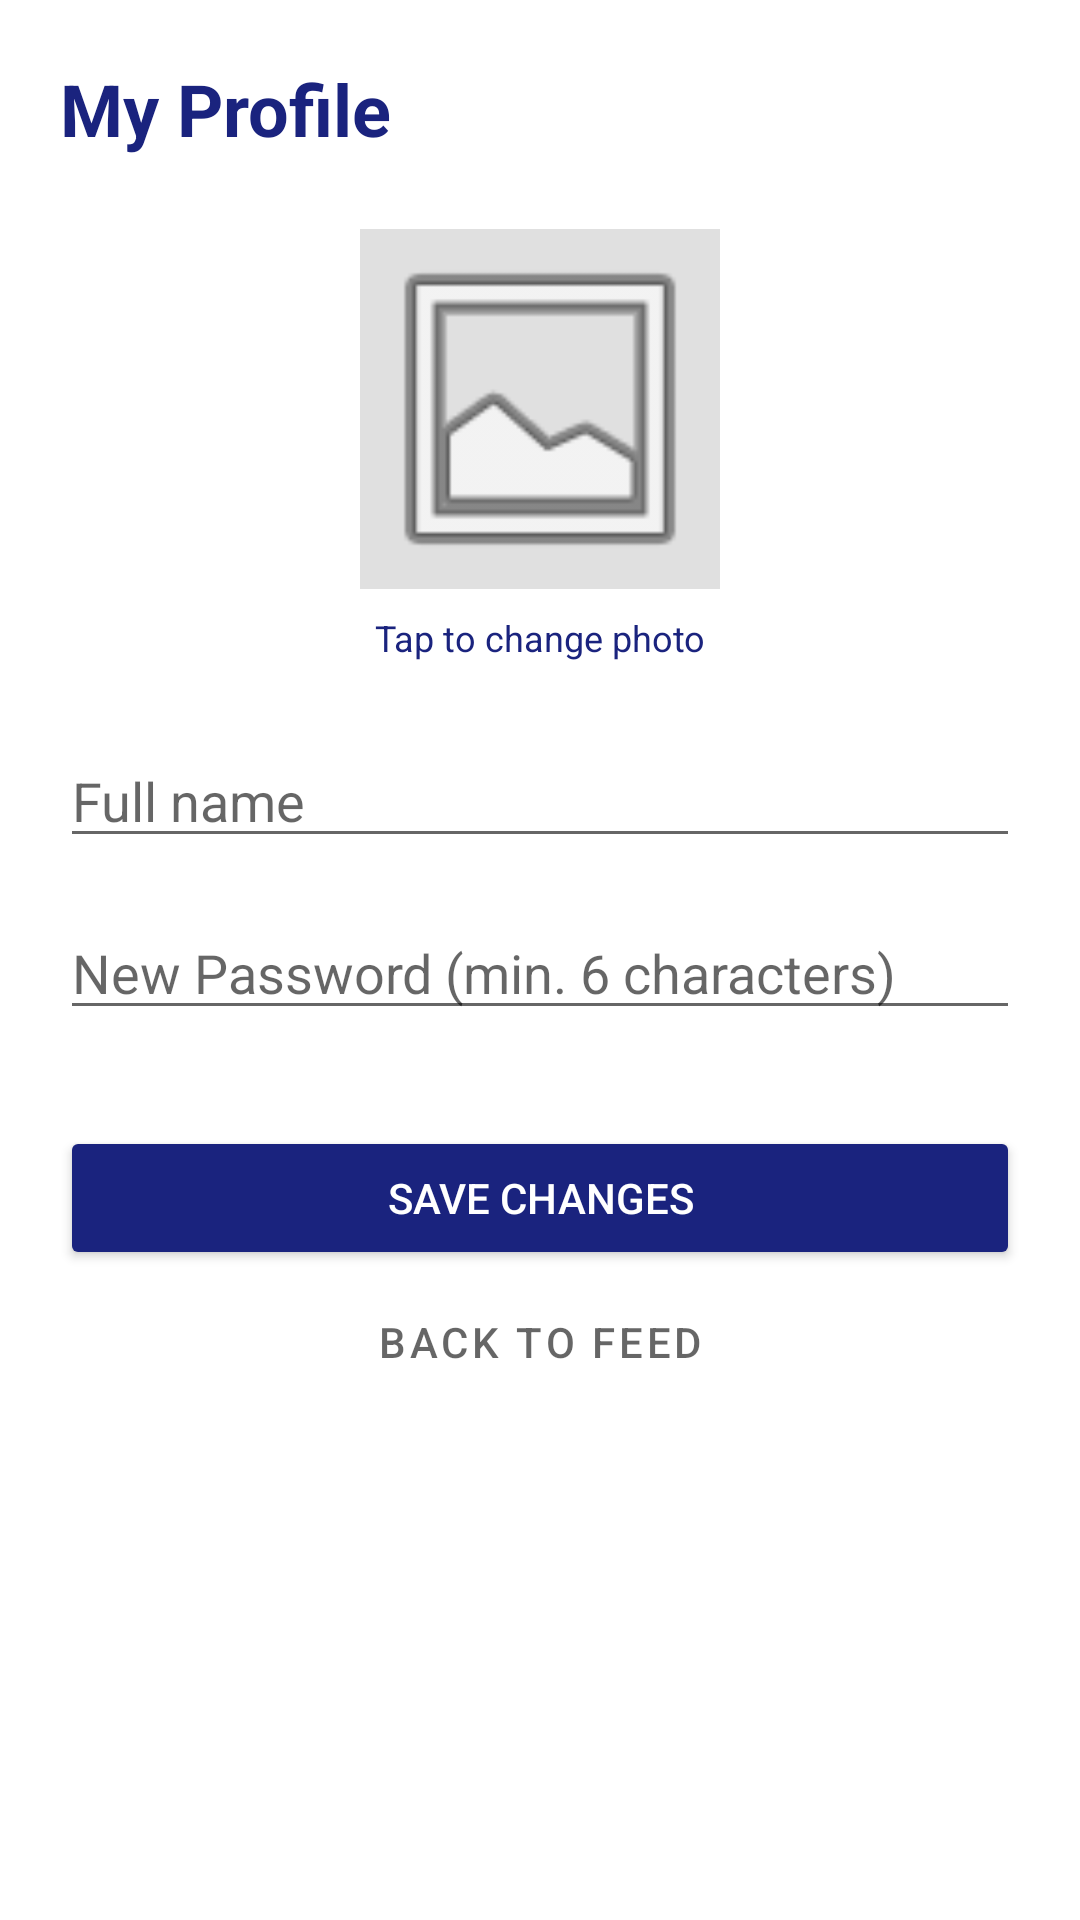

The Android layout XML behind this screen, and the referenced resources:
<!-- AndroidManifest.xml: application theme Theme.ConnectApp -->
<!-- res/layout/activity_profile.xml -->
<?xml version="1.0" encoding="utf-8"?>

<androidx.constraintlayout.widget.ConstraintLayout xmlns:android="http://schemas.android.com/apk/res/android"
    xmlns:app="http://schemas.android.com/apk/res-auto"
    xmlns:tools="http://schemas.android.com/tools"
    android:layout_width="match_parent"
    android:layout_height="match_parent"
    android:padding="20dp"
    android:background="?android:attr/windowBackground">

    <TextView
        android:id="@+id/txtProfileTitle"
        android:layout_width="wrap_content"
        android:layout_height="wrap_content"
        android:text="@string/title_profile"
        android:textSize="24sp"
        android:textStyle="bold"
        android:textColor="@color/primary_social"
        app:layout_constraintTop_toTopOf="parent"
        app:layout_constraintStart_toStartOf="parent" />

    <ImageView
        android:id="@+id/imgProfile"
        android:layout_width="120dp"
        android:layout_height="120dp"
        android:layout_marginTop="24dp"
        android:src="@android:drawable/ic_menu_gallery"
        android:contentDescription="@string/desc_profile_pic"
        android:background="?android:attr/dividerVertical"
        android:scaleType="centerCrop"
        app:layout_constraintTop_toBottomOf="@id/txtProfileTitle"
        app:layout_constraintStart_toStartOf="parent"
        app:layout_constraintEnd_toEndOf="parent" />

    <TextView
        android:id="@+id/txtChangePhoto"
        android:layout_width="wrap_content"
        android:layout_height="wrap_content"
        android:text="@string/label_change_photo"
        android:textColor="@color/primary_social"
        android:textSize="12sp"
        android:layout_marginTop="8dp"
        app:layout_constraintTop_toBottomOf="@id/imgProfile"
        app:layout_constraintStart_toStartOf="@id/imgProfile"
        app:layout_constraintEnd_toEndOf="@id/imgProfile" />

    <EditText
        android:id="@+id/editProfileName"
        android:layout_width="0dp"
        android:layout_height="wrap_content"
        android:hint="@string/hint_full_name"
        android:inputType="textPersonName"
        android:layout_marginTop="24dp"
        app:layout_constraintTop_toBottomOf="@id/txtChangePhoto"
        app:layout_constraintStart_toStartOf="parent"
        app:layout_constraintEnd_toEndOf="parent" />

    <EditText
        android:id="@+id/editProfilePassword"
        android:layout_width="0dp"
        android:layout_height="wrap_content"
        android:hint="@string/hint_new_password"
        android:inputType="textPassword"
        android:layout_marginTop="16dp"
        app:layout_constraintTop_toBottomOf="@id/editProfileName"
        app:layout_constraintStart_toStartOf="parent"
        app:layout_constraintEnd_toEndOf="parent" />

    <Button
        android:id="@+id/btnSaveProfile"
        android:layout_width="0dp"
        android:layout_height="wrap_content"
        android:text="@string/btn_save_changes"
        android:layout_marginTop="32dp"
        android:backgroundTint="@color/primary_social"
        android:textColor="@color/white"
        app:layout_constraintTop_toBottomOf="@id/editProfilePassword"
        app:layout_constraintStart_toStartOf="parent"
        app:layout_constraintEnd_toEndOf="parent" />

    <Button
        android:id="@+id/btnBackProfile"
        style="@style/Widget.MaterialComponents.Button.TextButton"
        android:layout_width="wrap_content"
        android:layout_height="wrap_content"
        android:text="@string/btn_back_feed"
        android:textColor="?android:attr/textColorSecondary"
        app:layout_constraintTop_toBottomOf="@id/btnSaveProfile"
        app:layout_constraintStart_toStartOf="parent"
        app:layout_constraintEnd_toEndOf="parent" />

</androidx.constraintlayout.widget.ConstraintLayout>
<!-- resources referenced by this layout -->
<resources>
  <color name="primary_social">#1A237E</color>
  <color name="white">#FFFFFF</color>
  <string name="btn_back_feed">Back to Feed</string>
  <string name="btn_save_changes">Save Changes</string>
  <string name="desc_profile_pic">Profile Picture</string>
  <string name="hint_full_name">Full name</string>
  <string name="hint_new_password">New Password (min. 6 characters)</string>
  <string name="label_change_photo">Tap to change photo</string>
  <string name="title_profile">My Profile</string>
  <style name="Theme.ConnectApp" parent="Theme.MaterialComponents.DayNight.NoActionBar">
          <item name="colorPrimary">@color/primary_social</item>
          <item name="colorPrimaryVariant">@color/primary_dark</item>
          <item name="colorOnPrimary">@color/white</item>
  
          <item name="colorSecondary">@color/accent_social</item>
          <item name="colorSecondaryVariant">@color/accent_social</item>
          <item name="colorOnSecondary">@color/white</item>
  
          <item name="android:windowBackground">@color/white</item>
          <item name="android:statusBarColor">@color/primary_social</item>
  
          <item name="shapeAppearanceSmallComponent">@style/ShapeAppearance.ConnectApp.SmallComponent</item>
      </style>
  <color name="primary_dark">#0D1240</color>
  <color name="accent_social">#00B0FF</color>
  <style name="ShapeAppearance.ConnectApp.SmallComponent" parent="ShapeAppearance.MaterialComponents.SmallComponent">
          <item name="cornerFamily">rounded</item>
          <item name="cornerSize">16dp</item>
      </style>
</resources>
